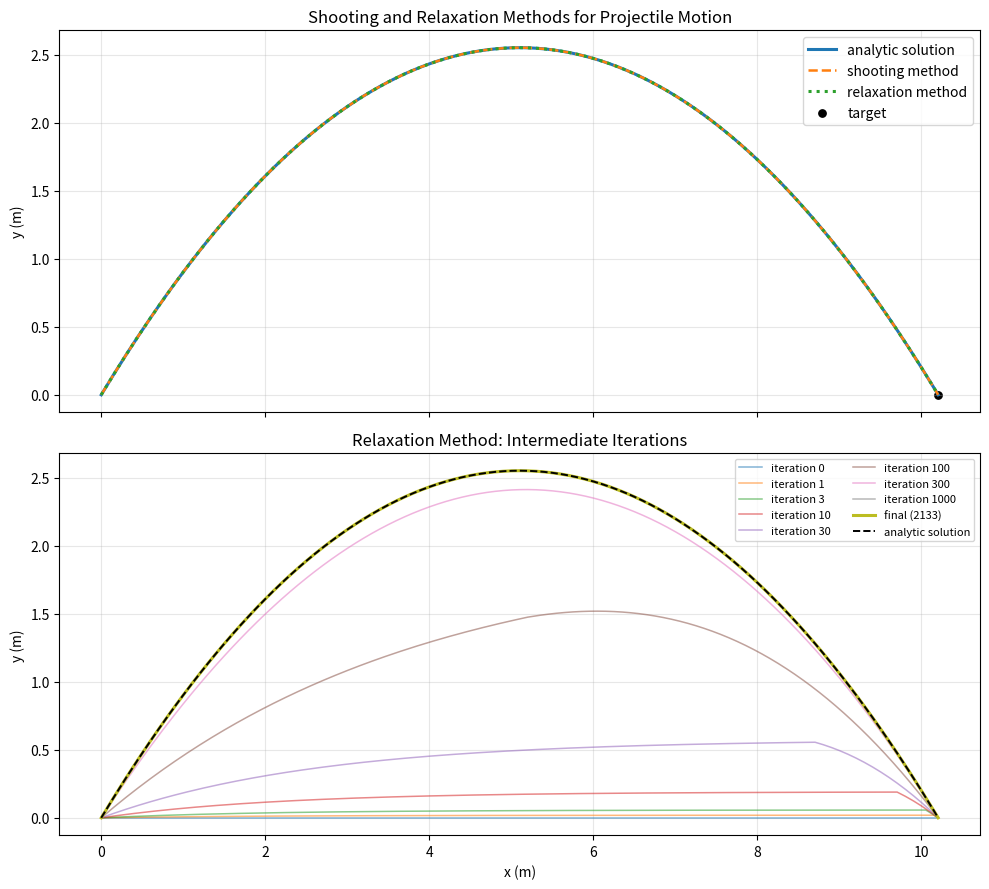

Source code (Python):
import numpy as np
import matplotlib.pyplot as plt


def analytic_trajectory(x, vx0, vy0, g):
    return (vy0 / vx0) * x - (g / (2.0 * vx0**2)) * x**2


def integrate_for_slope(x, initial_slope, acceleration_x):
    y = np.zeros_like(x)
    slope = initial_slope

    for i in range(len(x) - 1):
        dx = x[i + 1] - x[i]
        y[i + 1] = y[i] + slope * dx + 0.5 * acceleration_x * dx**2
        slope = slope + acceleration_x * dx

    return y


def shooting_method(x, target_y, acceleration_x, guess0, guess1, tolerance=1.0e-12):
    history = []
    slope0 = guess0
    slope1 = guess1
    miss0 = integrate_for_slope(x, slope0, acceleration_x)[-1] - target_y
    miss1 = integrate_for_slope(x, slope1, acceleration_x)[-1] - target_y
    history.append((0, slope0, miss0))
    history.append((1, slope1, miss1))

    for iteration in range(2, 20):
        slope2 = slope1 - miss1 * (slope1 - slope0) / (miss1 - miss0)
        y = integrate_for_slope(x, slope2, acceleration_x)
        miss2 = y[-1] - target_y
        history.append((iteration, slope2, miss2))

        if abs(miss2) < tolerance:
            return slope2, y, history

        slope0, miss0 = slope1, miss1
        slope1, miss1 = slope2, miss2

    return slope2, y, history


def relaxation_method(
    x,
    y_left,
    y_right,
    acceleration_x,
    snapshot_iterations,
    omega=1.95,
    tolerance=1.0e-11,
    max_iterations=10000,
):
    dx = x[1] - x[0]
    y = np.linspace(y_left, y_right, len(x))
    snapshots = {0: y.copy()}

    for iteration in range(1, max_iterations + 1):
        max_change = 0.0

        for i in range(1, len(x) - 1):
            relaxed = 0.5 * (y[i - 1] + y[i + 1] - acceleration_x * dx**2)
            y_new = y[i] + omega * (relaxed - y[i])
            max_change = max(max_change, abs(y_new - y[i]))
            y[i] = y_new

        if iteration in snapshot_iterations:
            snapshots[iteration] = y.copy()

        if max_change < tolerance:
            snapshots[iteration] = y.copy()
            return y, snapshots, iteration, max_change

    snapshots[max_iterations] = y.copy()
    return y, snapshots, max_iterations, max_change


def main():
    g = 9.8
    v0 = 10.0
    theta_deg = 45.0
    theta = np.deg2rad(theta_deg)
    dx_target = 0.05

    vx0 = v0 * np.cos(theta)
    vy0 = v0 * np.sin(theta)
    target_x = v0**2 * np.sin(2.0 * theta) / g
    target_y = 0.0
    acceleration_x = -g / vx0**2

    n_intervals = int(round(target_x / dx_target))
    x = np.linspace(0.0, target_x, n_intervals + 1)
    dx = x[1] - x[0]
    y_exact = analytic_trajectory(x, vx0, vy0, g)

    shooting_slope, y_shooting, shooting_history = shooting_method(
        x=x,
        target_y=target_y,
        acceleration_x=acceleration_x,
        guess0=0.2,
        guess1=1.4,
    )

    snapshot_iterations = {0, 1, 3, 10, 30, 100, 300, 1000, 3000}
    y_relax, relaxation_snapshots, final_iteration, final_change = relaxation_method(
        x=x,
        y_left=0.0,
        y_right=target_y,
        acceleration_x=acceleration_x,
        snapshot_iterations=snapshot_iterations,
    )

    shooting_error = np.max(np.abs(y_shooting - y_exact))
    relaxation_error = np.max(np.abs(y_relax - y_exact))

    print("Projectile motion as a boundary-value problem")
    print(f"v0 = {v0} m/s, theta = {theta_deg} deg, g = {g} m/s^2")
    print(f"target x = {target_x:.6f} m, target y = {target_y:.6f} m")
    print(f"grid dx target = {dx_target}, actual dx = {dx:.8f}, points = {len(x)}")
    print("-" * 72)
    print("Shooting method secant iterations")
    print(f"{'iteration':>10} {'initial slope':>18} {'miss at target':>18}")
    print("-" * 72)

    for iteration, slope, miss in shooting_history:
        print(f"{iteration:10d} {slope:18.10f} {miss:18.10e}")

    print("-" * 72)
    print(f"exact initial slope dy/dx = {vy0 / vx0:.10f}")
    print(f"shooting initial slope = {shooting_slope:.10f}")
    print(f"relaxation iterations = {final_iteration}, final max change = {final_change:.3e}")
    print(f"max |shooting - analytic| = {shooting_error:.3e} m")
    print(f"max |relaxation - analytic| = {relaxation_error:.3e} m")

    fig, (ax_final, ax_relax) = plt.subplots(
        2,
        1,
        figsize=(10, 9),
        sharex=True,
        gridspec_kw={"height_ratios": [1, 1]},
    )

    ax_final.plot(x, y_exact, linewidth=2.2, label="analytic solution")
    ax_final.plot(
        x,
        y_shooting,
        linestyle="--",
        linewidth=1.8,
        label="shooting method",
    )
    ax_final.plot(
        x,
        y_relax,
        linestyle=":",
        linewidth=2.2,
        label="relaxation method",
    )
    ax_final.scatter([target_x], [target_y], color="black", s=28, label="target")
    ax_final.set_title("Shooting and Relaxation Methods for Projectile Motion")
    ax_final.set_ylabel("y (m)")
    ax_final.grid(True, alpha=0.3)
    ax_final.legend()

    for iteration in sorted(relaxation_snapshots):
        y_snapshot = relaxation_snapshots[iteration]
        if iteration == final_iteration:
            label = f"final ({iteration})"
            linewidth = 2.2
            alpha = 1.0
        else:
            label = f"iteration {iteration}"
            linewidth = 1.1
            alpha = 0.55

        ax_relax.plot(x, y_snapshot, linewidth=linewidth, alpha=alpha, label=label)

    ax_relax.plot(
        x,
        y_exact,
        color="black",
        linestyle="--",
        linewidth=1.4,
        label="analytic solution",
    )
    ax_relax.set_title("Relaxation Method: Intermediate Iterations")
    ax_relax.set_xlabel("x (m)")
    ax_relax.set_ylabel("y (m)")
    ax_relax.grid(True, alpha=0.3)
    ax_relax.legend(ncol=2, fontsize=8)

    fig.tight_layout()
    fig.savefig("example-3A.png", dpi=200)
    print("\nSaved graph to example-3A.png")
    plt.show()


if __name__ == "__main__":
    main()
